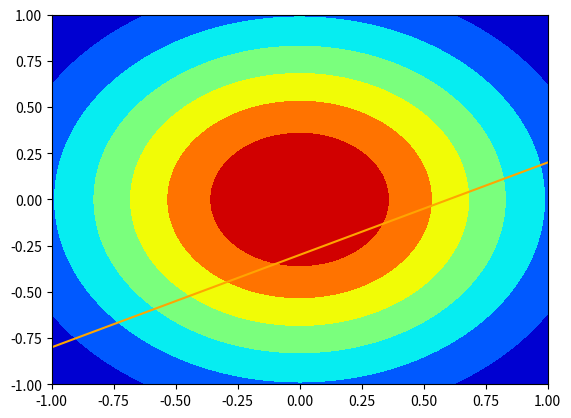
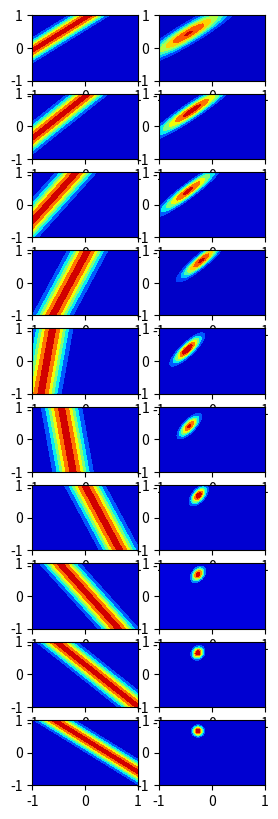
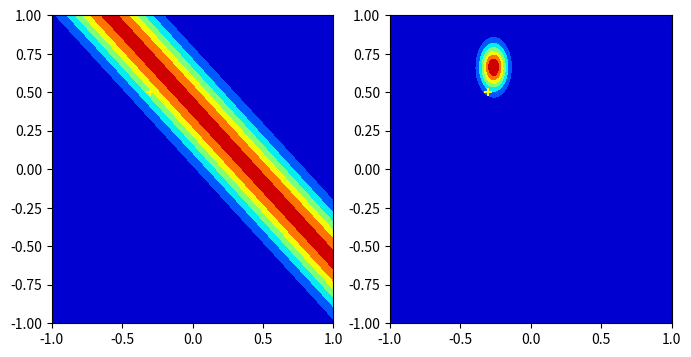

The matplotlib source for these figures, in order:
import numpy as np
from matplotlib import pyplot as plt
from numpy.random import normal
from scipy.stats import norm
from math import sqrt
np.random.seed(40)


# In[11]:


x = np.linspace(-1, 1, 10)
line = []
for i in x:
    i = -0.3 + 0.5 * i + normal(0, 0.2)
    line.append(i)
plt.scatter(x, line)
plt.plot(x, -0.3 + 0.5 * x, c="orange")


# In[12]:


def linear(x, w0, w1):
    return w0 + w1*x
    
def gaussian(y, x, w0, w1):
    sd = 0.2
    cons= sqrt(np.pi * 2) * sd
    return cons * np.exp(-0.5 * ((y - linear(x, w0, w1))/sd) ** 2)


# In[14]:


w0, w1 = np.meshgrid(np.linspace(-1, 1, 100), np.linspace(-1, 1, 100))
grid_0 = norm.pdf(w0, 0, sqrt(0.5))
grid_1 = norm.pdf(w1, 0, sqrt(0.5))
prior = grid_0 * grid_1
plt.contourf(w0, w1, prior, cmap="jet")


# In[15]:


fig, axs = plt.subplots(10, 2, figsize=(3, 10))
count = 0
for i, j in zip(x, line):
    mle = gaussian(j, i, w0, w1)
    posterior = prior * mle
    prior = posterior
    axs[count, 0].contourf(w0, w1, mle, cmap="jet")
    axs[count, 1].contourf(w0, w1, posterior, cmap="jet")
    count = count+ 1


# In[17]:


fig, axes = plt.subplots(1, 2, figsize=(8, 4))
axes[0].contourf(w0, w1, mle, cmap="jet")
axes[0].scatter(-0.3, 0.5, c="yellow", marker="+")
axes[1].contourf(w0, w1, posterior, cmap="jet")
axes[1].scatter(-0.3, 0.5, c="yellow", marker="+")
